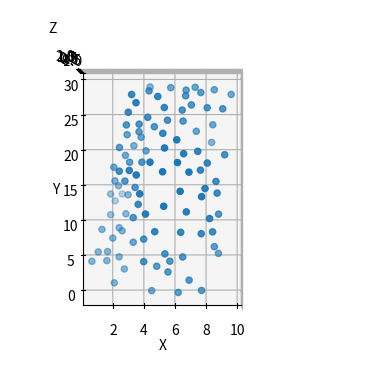

This chart was generated by the following Python code:

from mpl_toolkits.mplot3d.axes3d import Axes3D
from mpl_toolkits.mplot3d import proj3d

import matplotlib as mpl

import numpy as np
import matplotlib.pyplot as plt
import random


def points_from_image():

    points = [[513, 32, 0.0], [575, 92, 0.0], [535, 119, 0.0], [511, 72, 0.0], [500, 105, 0.0],
              [485, 74, 0.0], [486, 49, 0.0], [446, 88, 0.0], [421, 59, 0.0], [425, 113, 0.0], [416, 105, 0.0],
              [457, 144, 0.5], [511, 173, 1.1], [447, 173, 1.1], [379, 81, -0.4], [319, 81, -0.4], [339, 92, -0.8],
              [319, 111, -0.9], [295, 103, -0.1], [281, 94, 0.1], [282, 123, 1.0],
              [376, 123, -0.1], [321, 129, 0.0], [300, 150, 1.0], [318, 164, 1.9], [348, 159, 1.4], [375, 179, 1.8],
              [386, 145, 1.0], [353, 227, 2.0], [311, 270, 2.0], [256, 224, 2.0], [230, 263, 2.0],
              [425, 203, 1.6], [489, 229, 1.1], [427, 271, 1.5], [369, 286, 1.8], [431, 325, 1.4],
              [525,207, 0.8], [541, 237, 0.9], [596, 193, 0.4], [600, 264, 0.75],
              [564, 293, 1.0], [510, 242, 1.0], [498, 276, 1.0],
              [594, 326, 0.8], [426, 355, 1.3], [388, 347, 1.6], [376, 371, 1.0],
              [489, 371, 0.5], [469, 360, 0.8],
              [326, 326, 1.9], [316, 367, 1.4], [303, 335, 1.7], [283, 364, 1.3], [251, 323, 1.5], [257, 293, 2.0],
              [205, 279, 1.8], [231, 341, 1.5], [198, 316, 1.6], [207, 387, 1.2],
              [265, 155, 1.9], [252, 136, 1.6], [254, 109, 1.3], [242, 92, 0.4], [228, 135, 0.75],
              [208, 123, 0.4], [186, 108, 0.8], [180, 145, 0.2], [149, 128, 0.6], [141, 160, 0.8], [228, 168, 1.0],
              [229, 191, 1.9], [189, 229, 1.9], [195, 178, 0.5], [166, 261, 1.9], [170, 353, 0.0], [139, 312, 0.5],
              [120, 356, 0.4], [73, 341, 1.0], [76, 382, 1.0], [33, 405, 0.4], [65, 299, 1.0], [39, 284, 1.0],
              [156, 165, 0.5], [147, 224, 1.5], [127, 201, 1.0], [122, 127, 1.0], [120, 161, 1.1], [101, 184, 1.3],
              [109, 236, 1.2], [111, 277, 1.0], [80, 275, 1.1], [74, 228, 1.5], [87, 133, 1.4], [61, 154, 1.75],
              [37, 142, 1.5], [43, 211, 1.6], [25, 187, 1.0], [10, 188, 0.0], [22, 285, 0.75], [13, 309, 0.5],
              [14, 244, 0.5], [20, 360, 0.5], [29, 324, 0.8]]

    points = np.array(points)

    # scale for 4ft long arms
    points[:, 0] = points[:, 0] / (616/30)  # 616 -> 30
    points[:, 1] = points[:, 1] / (423/10)  # 423 - > 10
    points[:, 2] = points[:, 2]  # 3 (-1 - 2ft )

    # flip x axis so that it goes 0 to 30, down to up
    points[:, 0] = np.max(points[:, 0]) - points[:, 0]

    return points


def get_random_points(num_points):

    # robots arms are 2ft long - 1ft per link

    points = []
    for pt in range(num_points):

        # climbing wall = 10ft X 30ft, at most 1.5 ft change in z axis
        rand_x = random.randrange(0, 100)
        rand_y = random.randrange(0, 300)
        rand_z = random.randrange(0, 10)

        # randrange needed intergers, but divide to get better data

        rand_x = rand_x / 10
        rand_y = rand_y / 10
        rand_z = rand_z / 10

        points.append([rand_x, rand_y, rand_z])

    points = np.array(points)
    return points


def plot_points(points):

    fig = plt.figure()
    ax = fig.add_subplot(projection='3d')

    x_scale = 0.68
    y_scale = 1.0
    z_scale = 0.0048 * 100

    # x_scale = 1.0
    # y_scale = 1.0
    # z_scale = 1.0

    scale = np.diag([x_scale, y_scale, z_scale, 1.0])
    scale = scale * (1.0 / scale.max())
    scale[3, 3] = 1.0

    def short_proj():
        return np.dot(Axes3D.get_proj(ax), scale)

    ax.get_proj = short_proj

    ax.scatter(points[:, 1], points[:, 0], points[:, 2], marker='o')

    ax.set_xlabel('X')
    ax.set_ylabel('Y')
    ax.set_zlabel('Z')

    # ax.view_init(elev, azimuth angle)
    ax.view_init(90, -90)  # X-Y Axis
    # ax.view_init(0, 180)  # Y-Z Axis

    plt.show()


if __name__ == "__main__":
    # points = get_random_points(50)
    points = points_from_image()
    plot_points(points)
